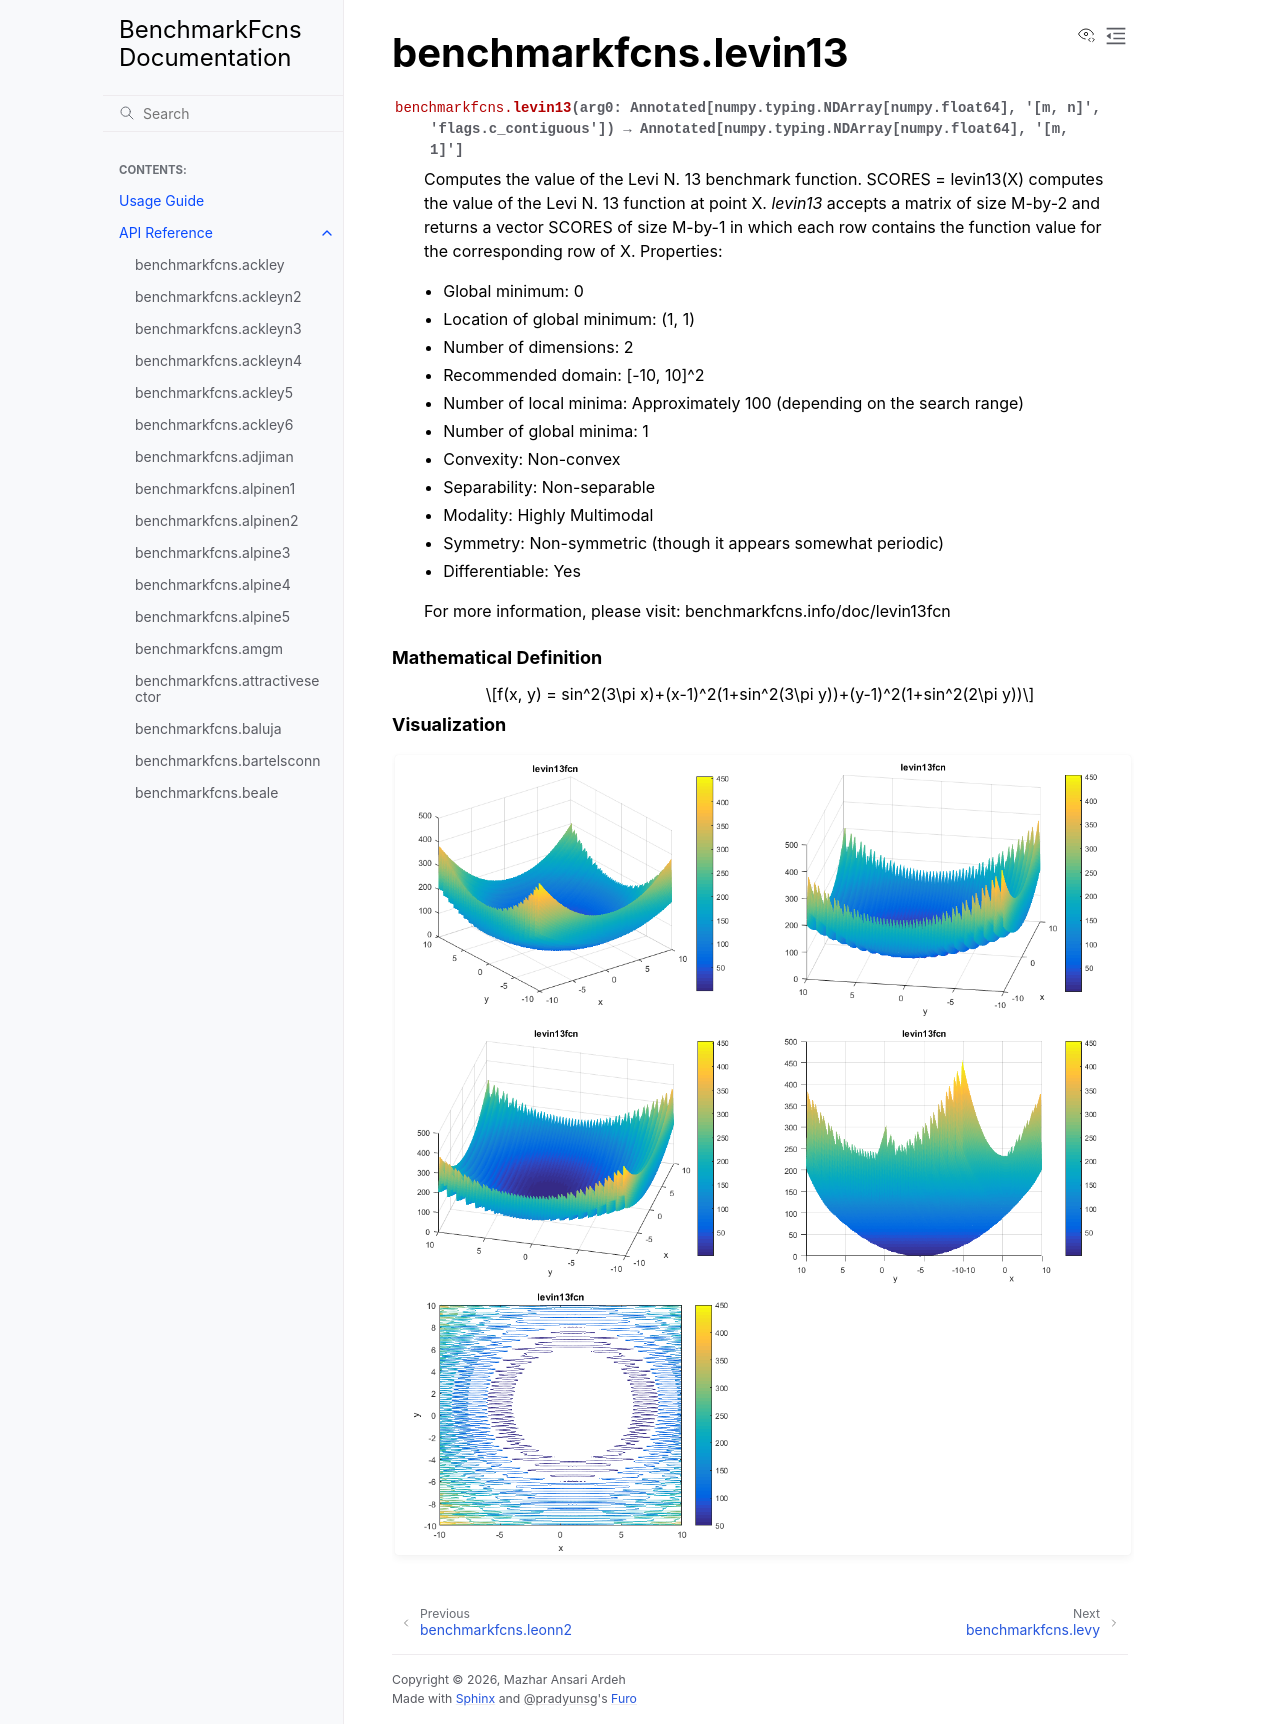

repository: mazhar-ansari-ardeh/BenchmarkFcns · page: generated/benchmarkfcns.levin13.html · generator: sphinx

benchmarkfcns.levin13
=====================

.. currentmodule:: benchmarkfcns

.. autofunction:: levin13

.. raw:: html

   <div style="clear: both"></div>



.. rubric:: Mathematical Definition

.. math::

   f(x, y) = sin^2(3\pi x)+(x-1)^2(1+sin^2(3\pi y))+(y-1)^2(1+sin^2(2\pi y))

.. rubric:: Visualization

.. function-plots:: benchmarkfcns.levin13
